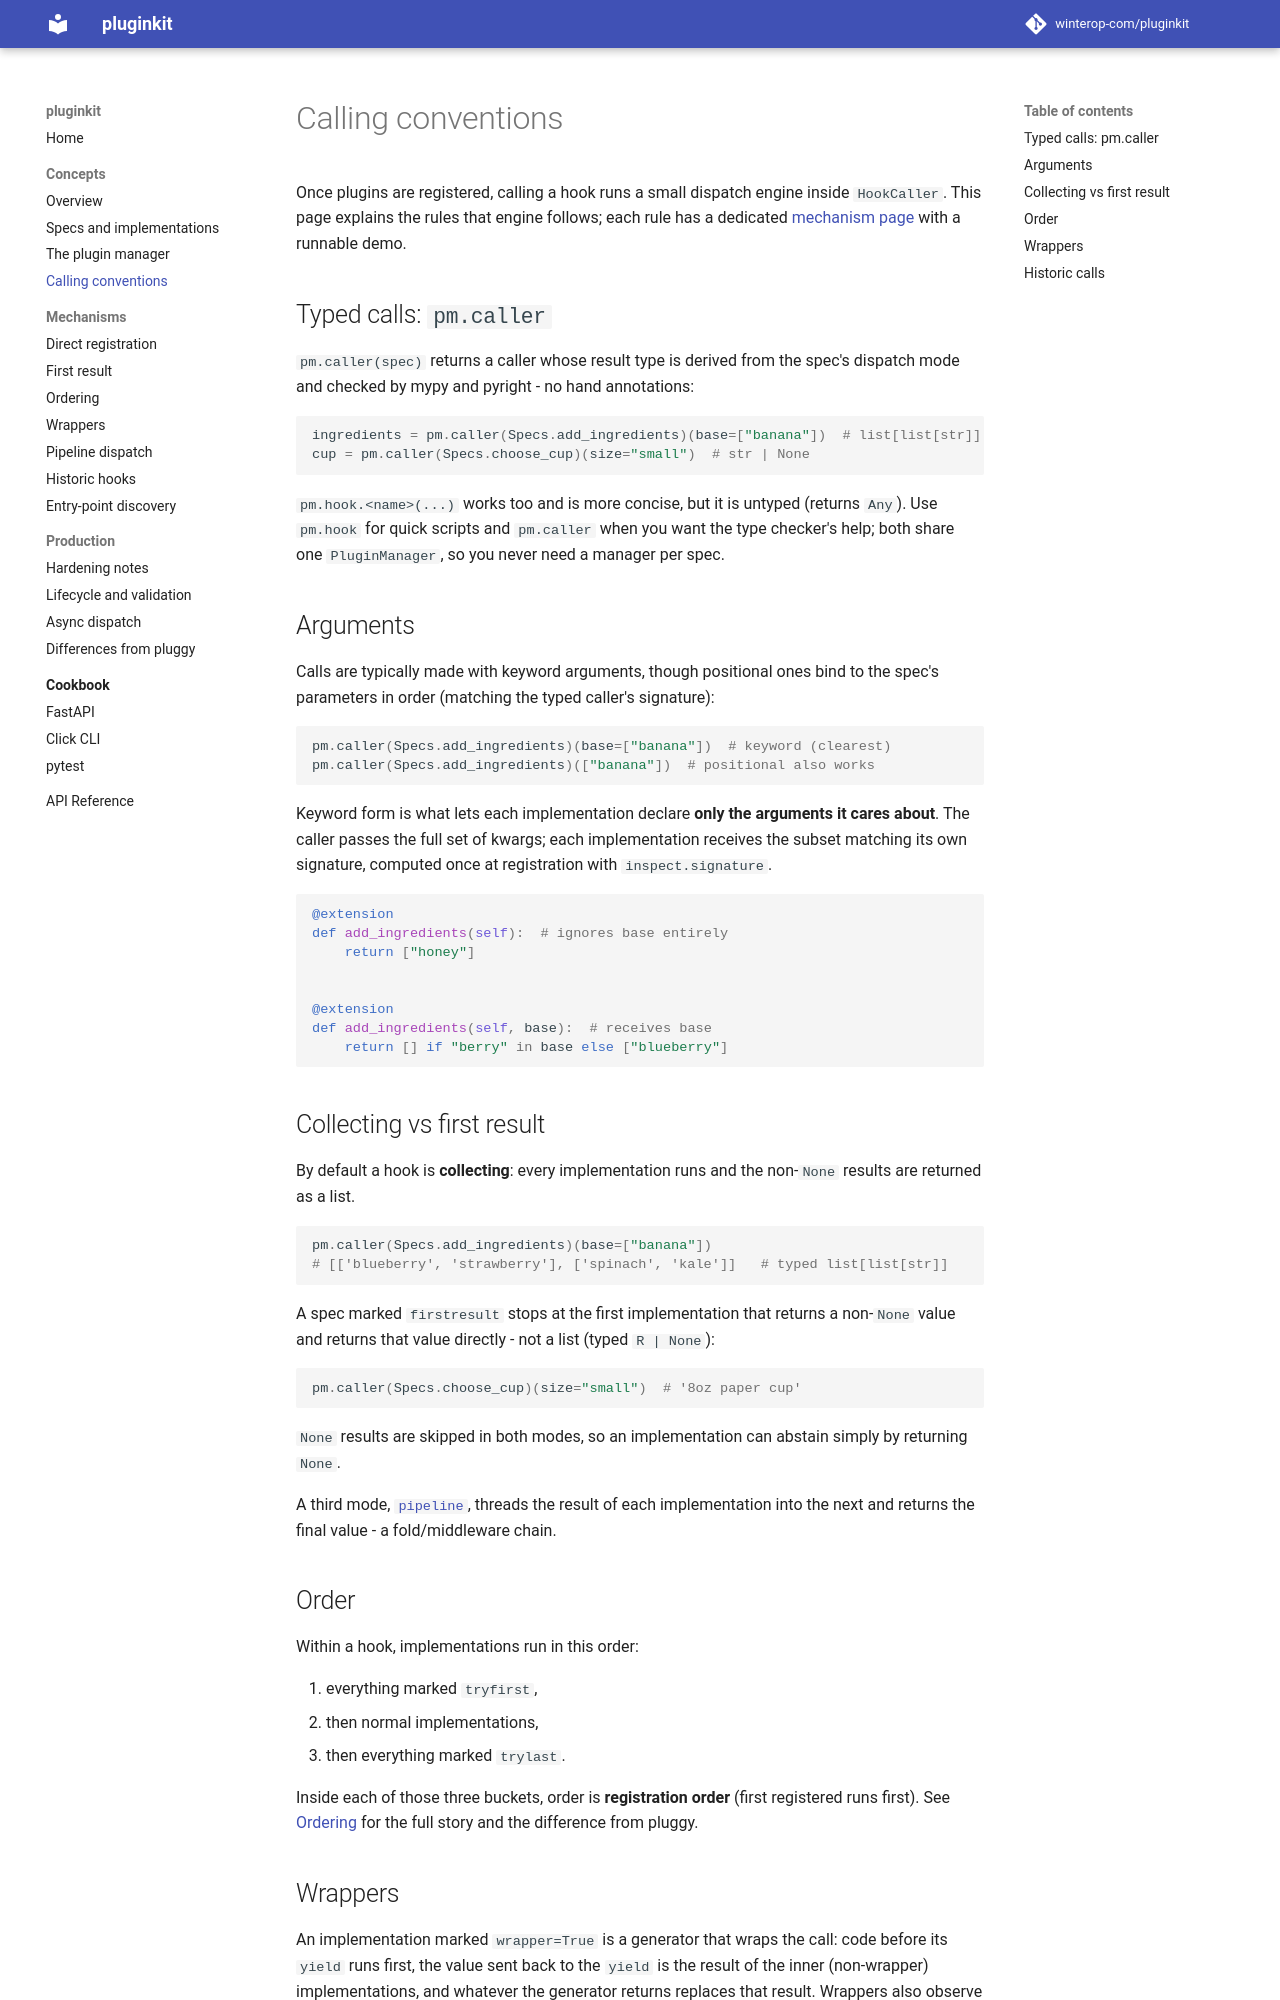

repository: winterop-com/pluginkit · page: concepts/calling-conventions/index.html · generator: mkdocs

# Calling conventions

Once plugins are registered, calling a hook runs a small dispatch engine inside
`HookCaller`. This page explains the rules that engine follows; each rule has a
dedicated [mechanism page](../mechanisms/direct.md) with a runnable demo.

## Typed calls: `pm.caller`

`pm.caller(spec)` returns a caller whose result type is derived from the spec's
dispatch mode and checked by mypy and pyright - no hand annotations:

```python
ingredients = pm.caller(Specs.add_ingredients)(base=["banana"])  # list[list[str]]
cup = pm.caller(Specs.choose_cup)(size="small")  # str | None
```

`pm.hook.<name>(...)` works too and is more concise, but it is untyped (returns
`Any`). Use `pm.hook` for quick scripts and `pm.caller` when you want the type
checker's help; both share one `PluginManager`, so you never need a manager per spec.

## Arguments

Calls are typically made with keyword arguments, though positional ones bind to the
spec's parameters in order (matching the typed caller's signature):

```python
pm.caller(Specs.add_ingredients)(base=["banana"])  # keyword (clearest)
pm.caller(Specs.add_ingredients)(["banana"])  # positional also works
```

Keyword form is what lets each implementation declare **only the arguments it cares
about**. The caller passes the full set of kwargs; each implementation receives
the subset matching its own signature, computed once at registration with
`inspect.signature`.

```python
@extension
def add_ingredients(self):  # ignores base entirely
    return ["honey"]


@extension
def add_ingredients(self, base):  # receives base
    return [] if "berry" in base else ["blueberry"]
```

## Collecting vs first result

By default a hook is **collecting**: every implementation runs and the non-`None`
results are returned as a list.

```python
pm.caller(Specs.add_ingredients)(base=["banana"])
# [['blueberry', 'strawberry'], ['spinach', 'kale']]   # typed list[list[str]]
```

A spec marked `firstresult` stops at the first implementation that returns a
non-`None` value and returns that value directly - not a list (typed `R | None`):

```python
pm.caller(Specs.choose_cup)(size="small")  # '8oz paper cup'
```

`None` results are skipped in both modes, so an implementation can abstain simply
by returning `None`.

A third mode, [`pipeline`](../mechanisms/pipeline.md), threads the result of each
implementation into the next and returns the final value - a fold/middleware
chain.

## Order

Within a hook, implementations run in this order:

1. everything marked `tryfirst`,
2. then normal implementations,
3. then everything marked `trylast`.

Inside each of those three buckets, order is **registration order** (first
registered runs first). See [Ordering](../mechanisms/ordering.md) for the full
story and the difference from pluggy.
